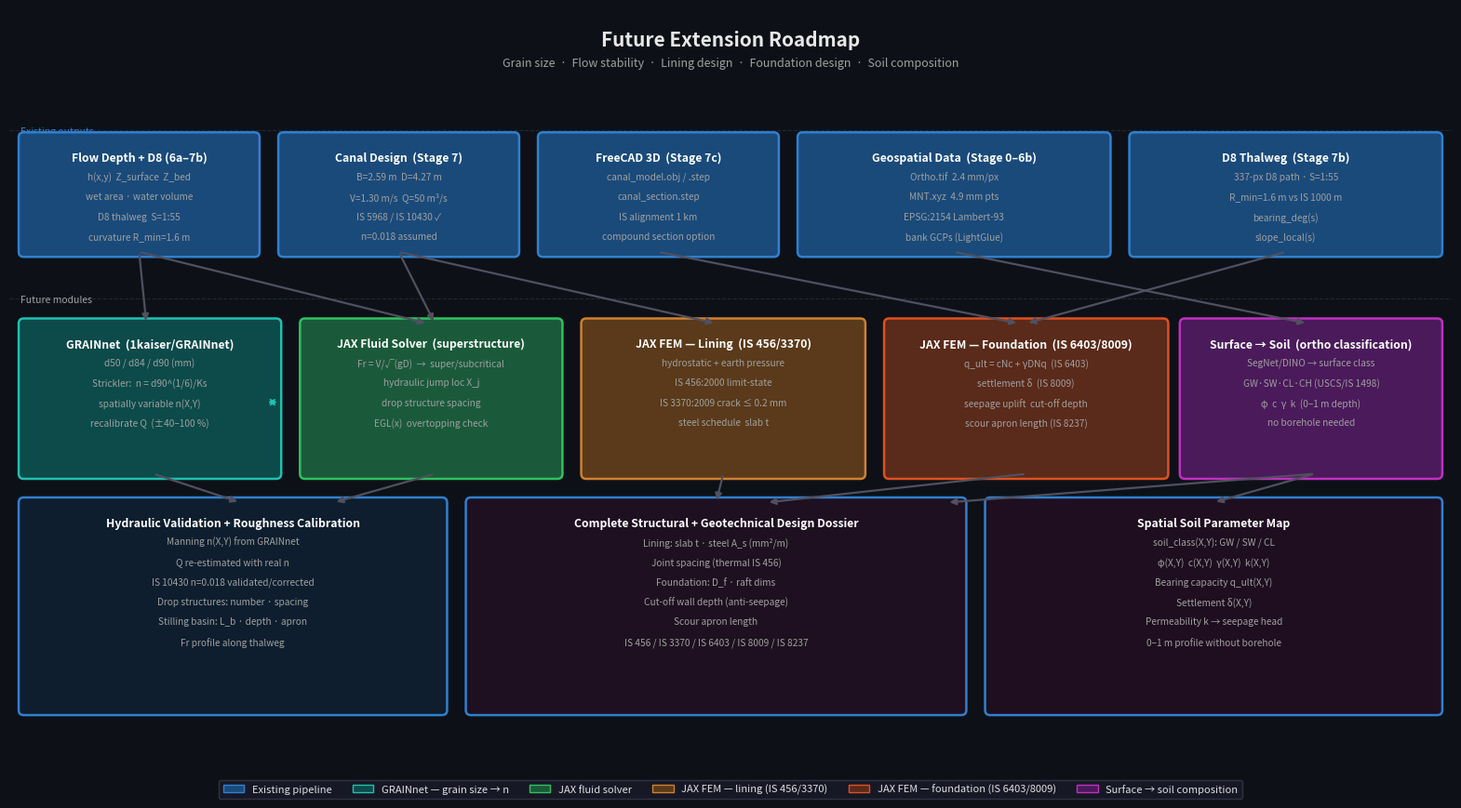

This figure's Python source:
"""
modules/future_roadmap_viz.py
==============================
Generates assets/future_roadmap.png — architecture diagram showing five planned
future extensions and how they connect to the existing pipeline outputs.

  Canal section (Stage 7)  +  D8 thalweg (Stage 7b)
        │
        ├── GRAINnet          ─── d50/d90 → Manning's n → calibrated Q
        ├── JAX CFD           ─── supercritical flow stability, drop spacing
        ├── JAX FEM (super)   ─── lining stress IS 456 / IS 3370
        ├── JAX FEM (sub)     ─── foundation bearing IS 6403 / IS 8009
        └── Surface → Soil    ─── ortho texture → USCS class → soil params
"""

from pathlib import Path


def build_roadmap_figure(out_path: str = "assets/future_roadmap.png"):
    import matplotlib.pyplot as plt
    import matplotlib.patches as mpatches
    from matplotlib.patches import FancyBboxPatch
    import numpy as np

    fig, ax = plt.subplots(figsize=(20, 11))
    fig.patch.set_facecolor("#0d1117")
    ax.set_facecolor("#0d1117")
    ax.set_xlim(0, 20)
    ax.set_ylim(0, 11)
    ax.axis("off")

    C = {
        "existing":  "#1a4a7a",  "border_e":  "#3080d0",
        "grain":     "#0d4a4a",  "border_g":  "#20c0b0",
        "cfd":       "#1a5a3a",  "border_c":  "#30c060",
        "fem_sup":   "#5a3a1a",  "border_fs": "#d08030",
        "fem_sub":   "#5a2a1a",  "border_fb": "#e05020",
        "soil":      "#4a1a5a",  "border_s":  "#c030c0",
        "text":      "#e8e8e8",  "dim":       "#a0a0a0",
        "arrow":     "#505060",
    }

    def box(ax, x, y, w, h, fc, ec, lines, fs=7.8, title=None):
        rect = FancyBboxPatch((x, y), w, h,
                              boxstyle="round,pad=0.07",
                              facecolor=fc, edgecolor=ec,
                              linewidth=1.8, zorder=3)
        ax.add_patch(rect)
        if title:
            ax.text(x + w/2, y + h - 0.20, title,
                    color="#ffffff", fontsize=fs + 1,
                    ha="center", va="top", fontweight="bold", zorder=4)
        for i, line in enumerate(lines):
            ax.text(x + w/2, y + h - 0.48 - i * 0.28, line,
                    color=C["dim"], fontsize=fs - 0.5,
                    ha="center", va="top", zorder=4)

    def arr(ax, x0, y0, x1, y1, col=C["arrow"]):
        ax.annotate("", xy=(x1, y1), xytext=(x0, y0),
                    arrowprops=dict(arrowstyle="-|>", color=col, lw=1.6),
                    zorder=5)

    # ── title ─────────────────────────────────────────────────────────
    ax.text(10, 10.7, "Future Extension Roadmap", color=C["text"],
            fontsize=15, ha="center", va="top", fontweight="bold")
    ax.text(10, 10.32,
            "Grain size  ·  Flow stability  ·  Lining design  ·  Foundation design  ·  Soil composition",
            color=C["dim"], fontsize=9, ha="center", va="top")

    # ── Row 1: existing pipeline outputs ──────────────────────────────
    ax.text(0.15, 9.35, "Existing outputs", color=C["border_e"],
            fontsize=7.5, va="top", style="italic")
    ax.axhline(9.3, color="#252535", lw=0.8, ls="--", zorder=1)

    box(ax, 0.2,  7.6, 3.2, 1.6, C["existing"], C["border_e"],
        ["h(x,y)  Z_surface  Z_bed",
         "wet area · water volume",
         "D8 thalweg  S=1:55",
         "curvature R_min=1.6 m"],
        title="Flow Depth + D8 (6a–7b)")

    box(ax, 3.8,  7.6, 3.2, 1.6, C["existing"], C["border_e"],
        ["B=2.59 m  D=4.27 m",
         "V=1.30 m/s  Q=50 m³/s",
         "IS 5968 / IS 10430 ✓",
         "n=0.018 assumed"],
        title="Canal Design  (Stage 7)")

    box(ax, 7.4,  7.6, 3.2, 1.6, C["existing"], C["border_e"],
        ["canal_model.obj / .step",
         "canal_section.step",
         "IS alignment 1 km",
         "compound section option"],
        title="FreeCAD 3D  (Stage 7c)")

    box(ax, 11.0, 7.6, 4.2, 1.6, C["existing"], C["border_e"],
        ["Ortho.tif  2.4 mm/px",
         "MNT.xyz  4.9 mm pts",
         "EPSG:2154 Lambert-93",
         "bank GCPs (LightGlue)"],
        title="Geospatial Data  (Stage 0–6b)")

    box(ax, 15.6, 7.6, 4.2, 1.6, C["existing"], C["border_e"],
        ["337-px D8 path · S=1:55",
         "R_min=1.6 m vs IS 1000 m",
         "bearing_deg(s)",
         "slope_local(s)"],
        title="D8 Thalweg  (Stage 7b)")

    # ── Row 2: future modules ──────────────────────────────────────────
    ax.text(0.15, 7.0, "Future modules", color=C["dim"],
            fontsize=7.5, va="top", style="italic")
    ax.axhline(6.95, color="#252535", lw=0.8, ls="--", zorder=1)

    # A — GRAINnet
    box(ax, 0.2,  4.5, 3.5, 2.1, C["grain"], C["border_g"],
        ["d50 / d84 / d90 (mm)",
         "Strickler:  n = d90^(1/6)/Ks",
         "spatially variable n(X,Y)",
         "recalibrate Q  (±40–100 %)"],
        title="GRAINnet  (1kaiser/GRAINnet)")

    # B — JAX CFD
    box(ax, 4.1,  4.5, 3.5, 2.1, C["cfd"], C["border_c"],
        ["Fr = V/√(gD)  →  super/subcritical",
         "hydraulic jump loc X_j",
         "drop structure spacing",
         "EGL(x)  overtopping check"],
        title="JAX Fluid Solver  (superstructure)")

    # C — JAX FEM superstructure
    box(ax, 8.0,  4.5, 3.8, 2.1, C["fem_sup"], C["border_fs"],
        ["hydrostatic + earth pressure",
         "IS 456:2000 limit-state",
         "IS 3370:2009 crack ≤ 0.2 mm",
         "steel schedule  slab t"],
        title="JAX FEM — Lining  (IS 456/3370)")

    # D — JAX FEM substructure
    box(ax, 12.2, 4.5, 3.8, 2.1, C["fem_sub"], C["border_fb"],
        ["q_ult = cNc + γDNq  (IS 6403)",
         "settlement δ  (IS 8009)",
         "seepage uplift  cut-off depth",
         "scour apron length (IS 8237)"],
        title="JAX FEM — Foundation  (IS 6403/8009)")

    # E — Surface → Soil
    box(ax, 16.3, 4.5, 3.5, 2.1, C["soil"], C["border_s"],
        ["SegNet/DINO → surface class",
         "GW·SW·CL·CH (USCS/IS 1498)",
         "φ  c  γ  k  (0–1 m depth)",
         "no borehole needed"],
        title="Surface → Soil  (ortho classification)")

    # ── Row 3: combined design outputs ────────────────────────────────
    box(ax, 0.2,  1.2, 5.8, 2.9, "#0e1e2e", C["border_e"],
        ["Manning n(X,Y) from GRAINnet",
         "Q re-estimated with real n",
         "IS 10430 n=0.018 validated/corrected",
         "Drop structures: number · spacing",
         "Stilling basin: L_b · depth · apron",
         "Fr profile along thalweg"],
        title="Hydraulic Validation + Roughness Calibration")

    box(ax, 6.4,  1.2, 6.8, 2.9, "#1e1020", C["border_e"],
        ["Lining: slab t · steel A_s (mm²/m)",
         "Joint spacing (thermal IS 456)",
         "Foundation: D_f · raft dims",
         "Cut-off wall depth (anti-seepage)",
         "Scour apron length",
         "IS 456 / IS 3370 / IS 6403 / IS 8009 / IS 8237"],
        title="Complete Structural + Geotechnical Design Dossier")

    box(ax, 13.6, 1.2, 6.2, 2.9, "#1e0e20", C["border_e"],
        ["soil_class(X,Y): GW / SW / CL",
         "φ(X,Y)  c(X,Y)  γ(X,Y)  k(X,Y)",
         "Bearing capacity q_ult(X,Y)",
         "Settlement δ(X,Y)",
         "Permeability k → seepage head",
         "0–1 m profile without borehole"],
        title="Spatial Soil Parameter Map")

    # ── arrows top → middle ───────────────────────────────────────────
    arr(ax, 1.8,  7.6, 1.9,  6.6)    # flow depth → GRAINnet
    arr(ax, 1.8,  7.6, 5.8,  6.6)    # flow depth → CFD
    arr(ax, 5.4,  7.6, 9.8,  6.6)    # canal design → FEM super
    arr(ax, 9.0,  7.6, 14.0, 6.6)    # canal 3D → FEM sub
    arr(ax, 13.1, 7.6, 18.0, 6.6)    # geodata → soil
    arr(ax, 17.7, 7.6, 14.1, 6.6)    # D8 thalweg → FEM sub
    arr(ax, 5.4,  7.6, 5.9,  6.6)    # canal design → CFD

    # ── arrows middle → bottom ────────────────────────────────────────
    arr(ax, 2.0,  4.5, 3.2,  4.1)    # GRAINnet → hydraulic validation
    arr(ax, 5.9,  4.5, 4.5,  4.1)    # CFD → hydraulic validation
    arr(ax, 9.9,  4.5, 9.8,  4.1)    # FEM super → structural dossier
    arr(ax, 14.1, 4.5, 10.5, 4.1)    # FEM sub → structural dossier
    arr(ax, 18.1, 4.5, 16.7, 4.1)    # soil → soil map
    arr(ax, 18.1, 4.5, 13.0, 4.1)    # soil → structural dossier (params)

    # ── GRAINnet ↔ soil (shared grain info) ──────────────────────────
    ax.annotate("", xy=(3.75, 5.5), xytext=(3.55, 5.5),
                arrowprops=dict(arrowstyle="<->", color="#20c0b0", lw=1.2),
                zorder=5)

    # ── legend ────────────────────────────────────────────────────────
    handles = [
        mpatches.Patch(fc=C["existing"], ec=C["border_e"],  label="Existing pipeline"),
        mpatches.Patch(fc=C["grain"],    ec=C["border_g"],  label="GRAINnet — grain size → n"),
        mpatches.Patch(fc=C["cfd"],      ec=C["border_c"],  label="JAX fluid solver"),
        mpatches.Patch(fc=C["fem_sup"],  ec=C["border_fs"], label="JAX FEM — lining (IS 456/3370)"),
        mpatches.Patch(fc=C["fem_sub"],  ec=C["border_fb"], label="JAX FEM — foundation (IS 6403/8009)"),
        mpatches.Patch(fc=C["soil"],     ec=C["border_s"],  label="Surface → soil composition"),
    ]
    ax.legend(handles=handles, loc="lower center", fontsize=8,
              facecolor="#1a1a2a", edgecolor="#3a3a4a",
              labelcolor="#e0e0e0", ncol=6,
              bbox_to_anchor=(0.5, -0.01))

    Path(out_path).parent.mkdir(parents=True, exist_ok=True)
    fig.savefig(out_path, dpi=150, bbox_inches="tight",
                facecolor=fig.get_facecolor())
    plt.close(fig)
    print(f"  Future roadmap → {out_path}")


if __name__ == "__main__":
    build_roadmap_figure()
    print("Done.")
